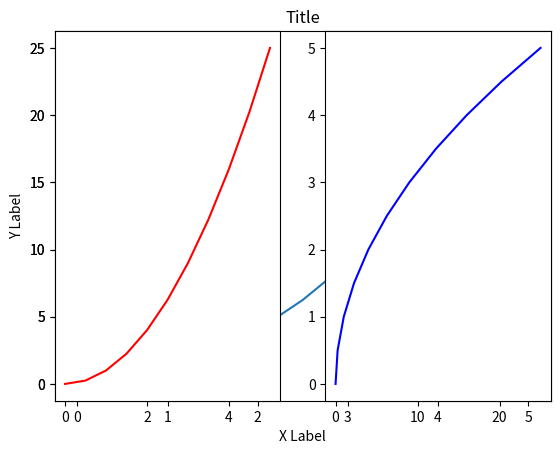
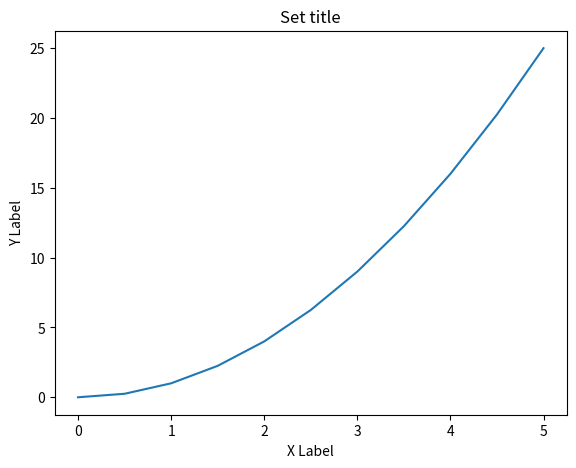
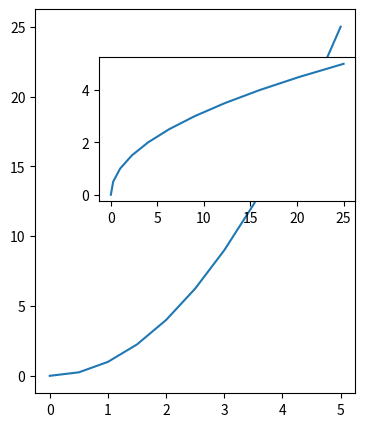
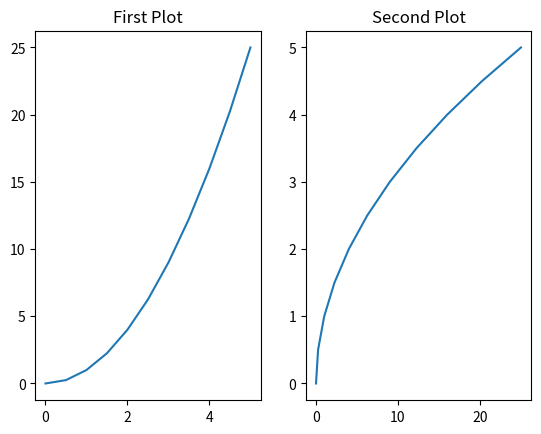
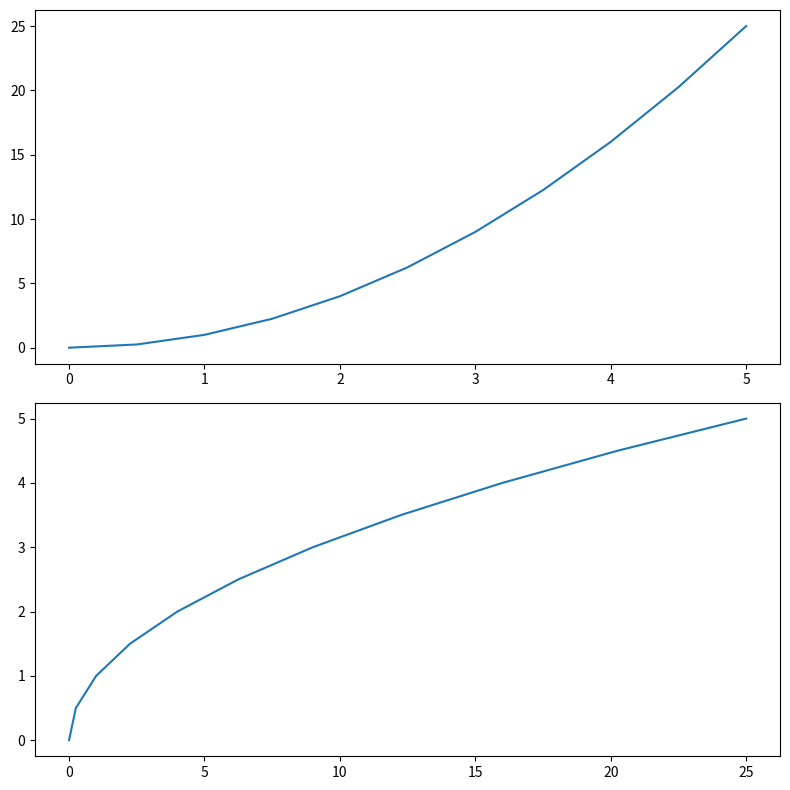
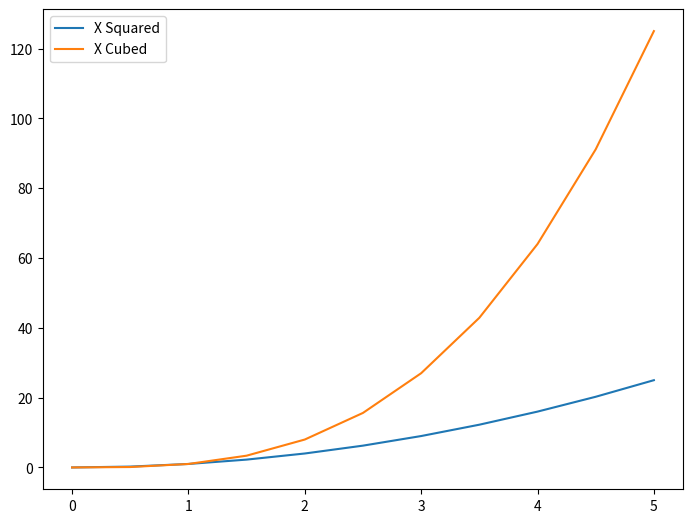

Write Python code to recreate these figures, in order.
import numpy as np
import matplotlib.pyplot as plt

# Creating the data
x = np.linspace(0,5,11)
y = x ** 2

## 
## FUNCTIONS METHOS
##

# Create the figure with functions
plt.plot(x,y)
plt.xlabel('X Label')
plt.ylabel('Y Label')
plt.title('Title')
#plt.show()

# MULTIPLOTS
# Multiplots in the same canvas
plt.subplot(1,2,1)
plt.plot(x,y,'r')
plt.subplot(1,2,2)
plt.plot(y,x,'b')
#plt.show()

##
## OBJECT ORIENTED METHOD
##

## CREATING FIGURES WITH OO METHOD
fig = plt.figure()
axes = fig.add_axes([0.1,0.1,0.8,0.8])
axes.plot(x,y)
axes.set_xlabel('X Label')
axes.set_ylabel('Y Label')
axes.set_title('Set title')
#plt.show()

# SUBPLOTS MANUALLY
fig = plt.figure()
axes1 = fig.add_axes([0.1,0.1,0.5,0.8])
axes2 = fig.add_axes([0.2,0.5,0.4,0.3])
axes1.plot(x,y)
axes2.plot(y,x)
#plt.show()


# SUBPLOTS SHORT SINTAX
# Short sintax for starting the subplots
# The axes in this case is created automatically a list of axes
fig,axes = plt.subplots(nrows=1,ncols=2)
# Can plot both with the same data: axes.plot(x,y)
# Or plot with diferente data:
axes[0].plot(x,y)
axes[0].set_title('First Plot')
axes[1].plot(y,x)
axes[1].set_title('Second Plot')
#plt.show()


##
## FIGURE SIZE AND DPI
##

fig,axes = plt.subplots(nrows=2,ncols=1,figsize=(8,8))
axes[0].plot(x,y)
axes[1].plot(y,x)
plt.tight_layout()
#plt.show()

# Save the figure
#fig.savefig('my_picture.png')

# ADING LEGENDS
fig = plt.figure()
ax = fig.add_axes([0,0,1,1])
ax.plot(x,x**2, label='X Squared')
ax.plot(x,x**3, label='X Cubed')
ax.legend()
plt.show()